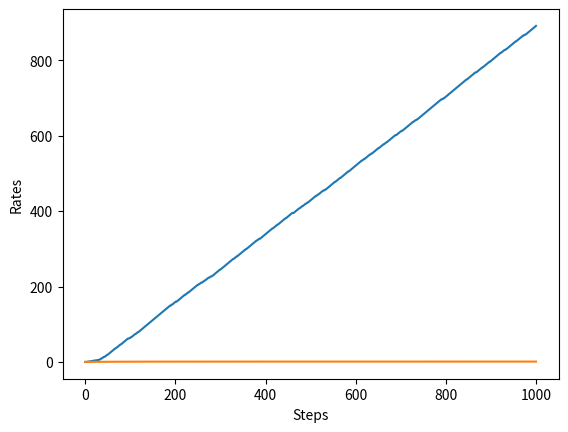

Recreate this plot in Python.
import numpy as np
from matplotlib import pyplot as plt


class Bandit:
    def __init__(self, arms=10):
        self.rates = np.random.rand(arms)

    def play(self, arm):
        rate = self.rates[arm]
        if rate > np.random.rand():
            return 1
        else:
            return 0


class Agent:
    def __init__(self, epsilon, action_size=10):
        self.epsilon = epsilon
        self.Qs = np.zeros(action_size)
        self.ns = np.zeros(action_size)

    def update(self, action, reward):
        self.ns[action] += 1
        self.Qs[action] += (reward - self.Qs[action]) / self.ns[action]

    def get_action(self):
        if np.random.rand() < self.epsilon:
            return np.random.randint(0, len(self.Qs))
        return np.argmax(self.Qs)


steps = 1000
epsilon = 0.1

bandit = Bandit()
agent = Agent(epsilon)
total_reward = 0
total_rewards = []
rates = []

for step in range(steps):
    action = agent.get_action() # 行動を選ぶ
    reward = bandit.play(action) # 報酬を得る
    agent.update(action, reward)
    total_reward += reward

    total_rewards.append(total_reward)
    rates.append(total_reward / (step + 1))

print(total_reward)

plt.ylabel('Total reward')
plt.xlabel('Steps')
plt.plot(total_rewards)
plt.show()

plt.ylabel('Rates')
plt.xlabel('Steps')
plt.plot(rates)
plt.show()
